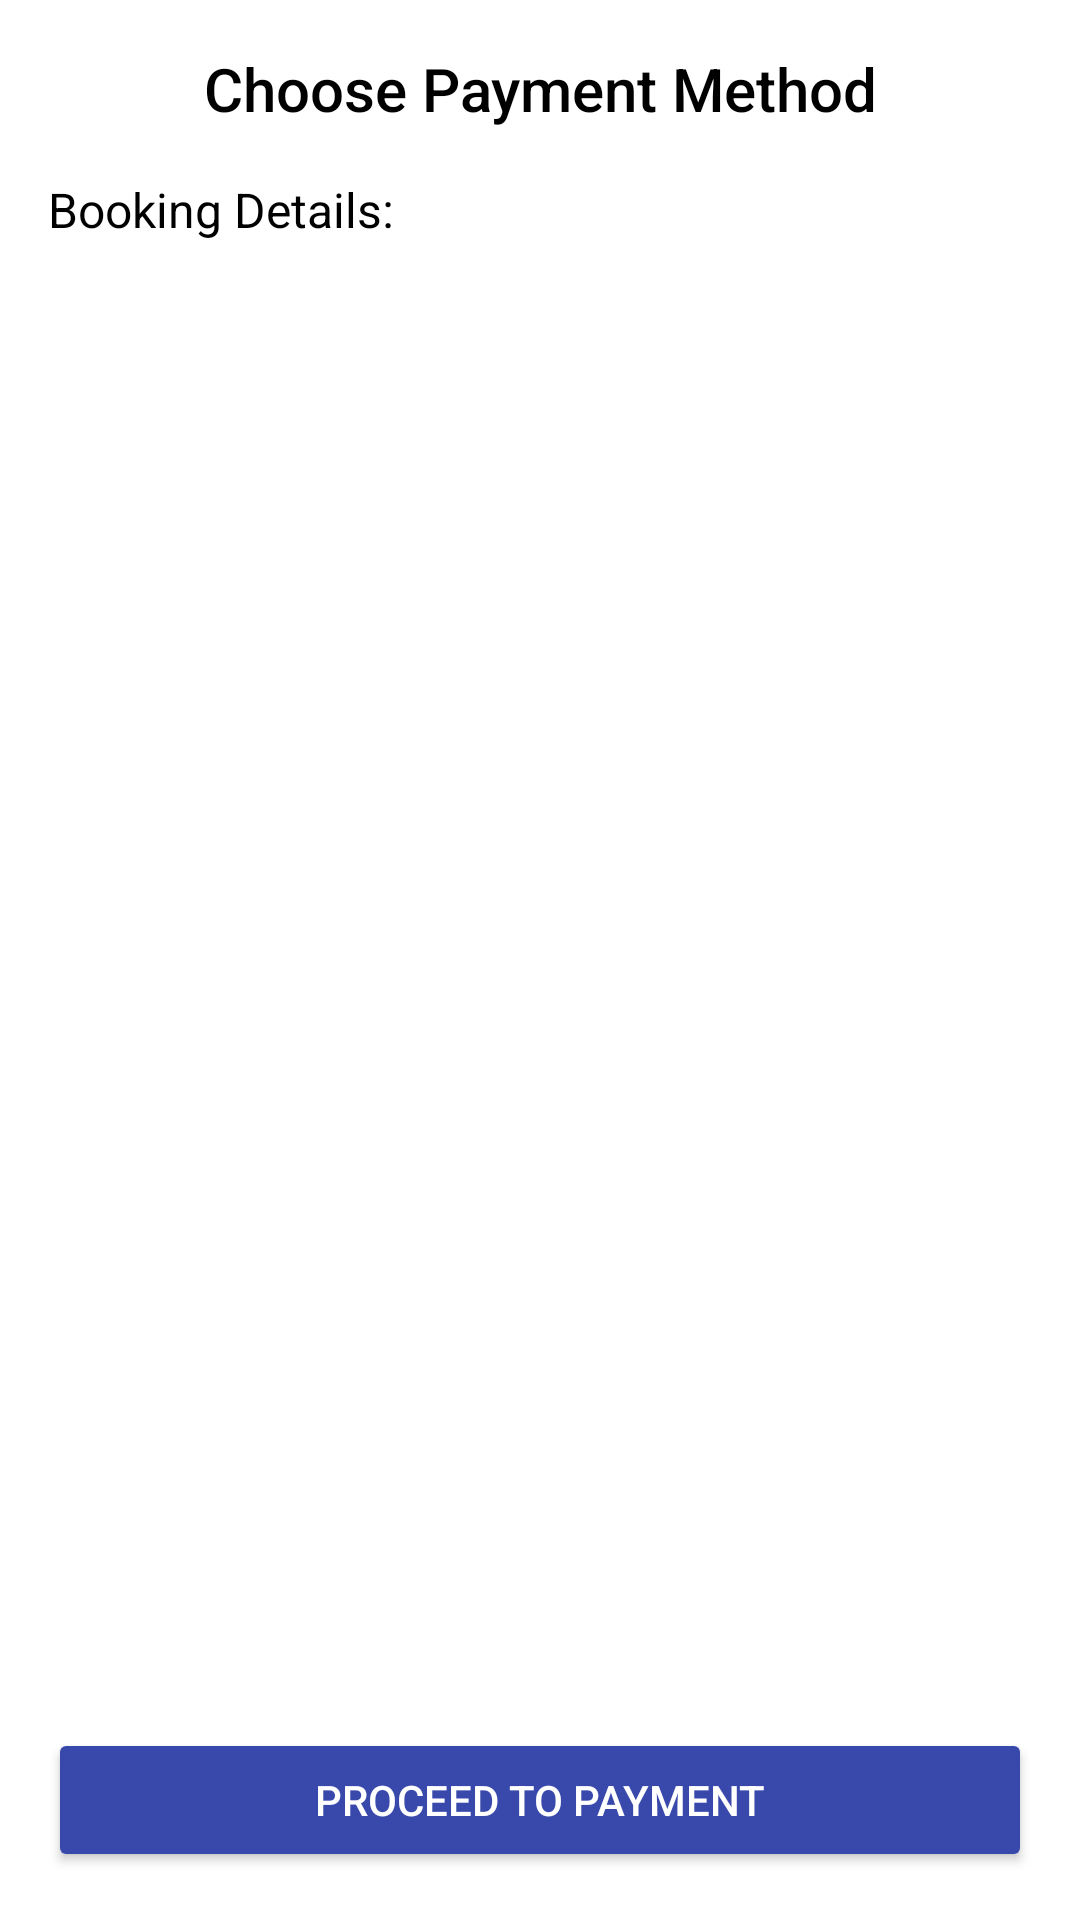

The Android layout XML behind this screen, and the referenced resources:
<!-- AndroidManifest.xml: application theme Theme.BroberApp -->
<!-- res/layout/activity_payment.xml -->
<?xml version="1.0" encoding="utf-8"?>
<LinearLayout xmlns:android="http://schemas.android.com/apk/res/android"
    xmlns:tools="http://schemas.android.com/tools"
    android:layout_width="match_parent"
    android:layout_height="match_parent"
    android:orientation="vertical"
    android:padding="16dp"
    android:background="@android:color/white"
    tools:context=".PaymentActivity">

    
    <TextView
        android:id="@+id/tvPaymentTitle"
        android:layout_width="match_parent"
        android:layout_height="wrap_content"
        android:text="Choose Payment Method"
        android:textColor="@android:color/black"
        android:textSize="20sp"
        android:fontFamily="sans-serif-medium"
        android:gravity="center"
        android:layout_marginBottom="16dp" />

    
    <TextView
        android:id="@+id/tvBookingDetails"
        android:layout_width="match_parent"
        android:layout_height="wrap_content"
        android:text="Booking Details:"
        android:textColor="@android:color/black"
        android:textSize="16sp"
        android:fontFamily="sans-serif"
        android:layout_marginBottom="12dp" />

    
    <androidx.recyclerview.widget.RecyclerView
        android:id="@+id/rvPaymentMethods"
        android:layout_width="match_parent"
        android:layout_height="0dp"
        android:layout_weight="1"
        android:clipToPadding="false"
        android:paddingBottom="8dp" />

    
    <Button
        android:id="@+id/btnProceedPayment"
        android:layout_width="match_parent"
        android:layout_height="wrap_content"
        android:text="Proceed to Payment"
        android:fontFamily="sans-serif-medium"
        android:backgroundTint="@color/colorAccent"
        android:textColor="@android:color/white"
        android:layout_marginTop="16dp"
        android:elevation="4dp" />
</LinearLayout>
<!-- resources referenced by this layout -->
<resources>
  <color name="colorAccent">#3949AB</color>
  <style name="Theme.BroberApp" parent="Base.Theme.BroberApp" />
  <style name="Base.Theme.BroberApp" parent="Theme.Material3.DayNight.NoActionBar">
          
          
      </style>
</resources>
